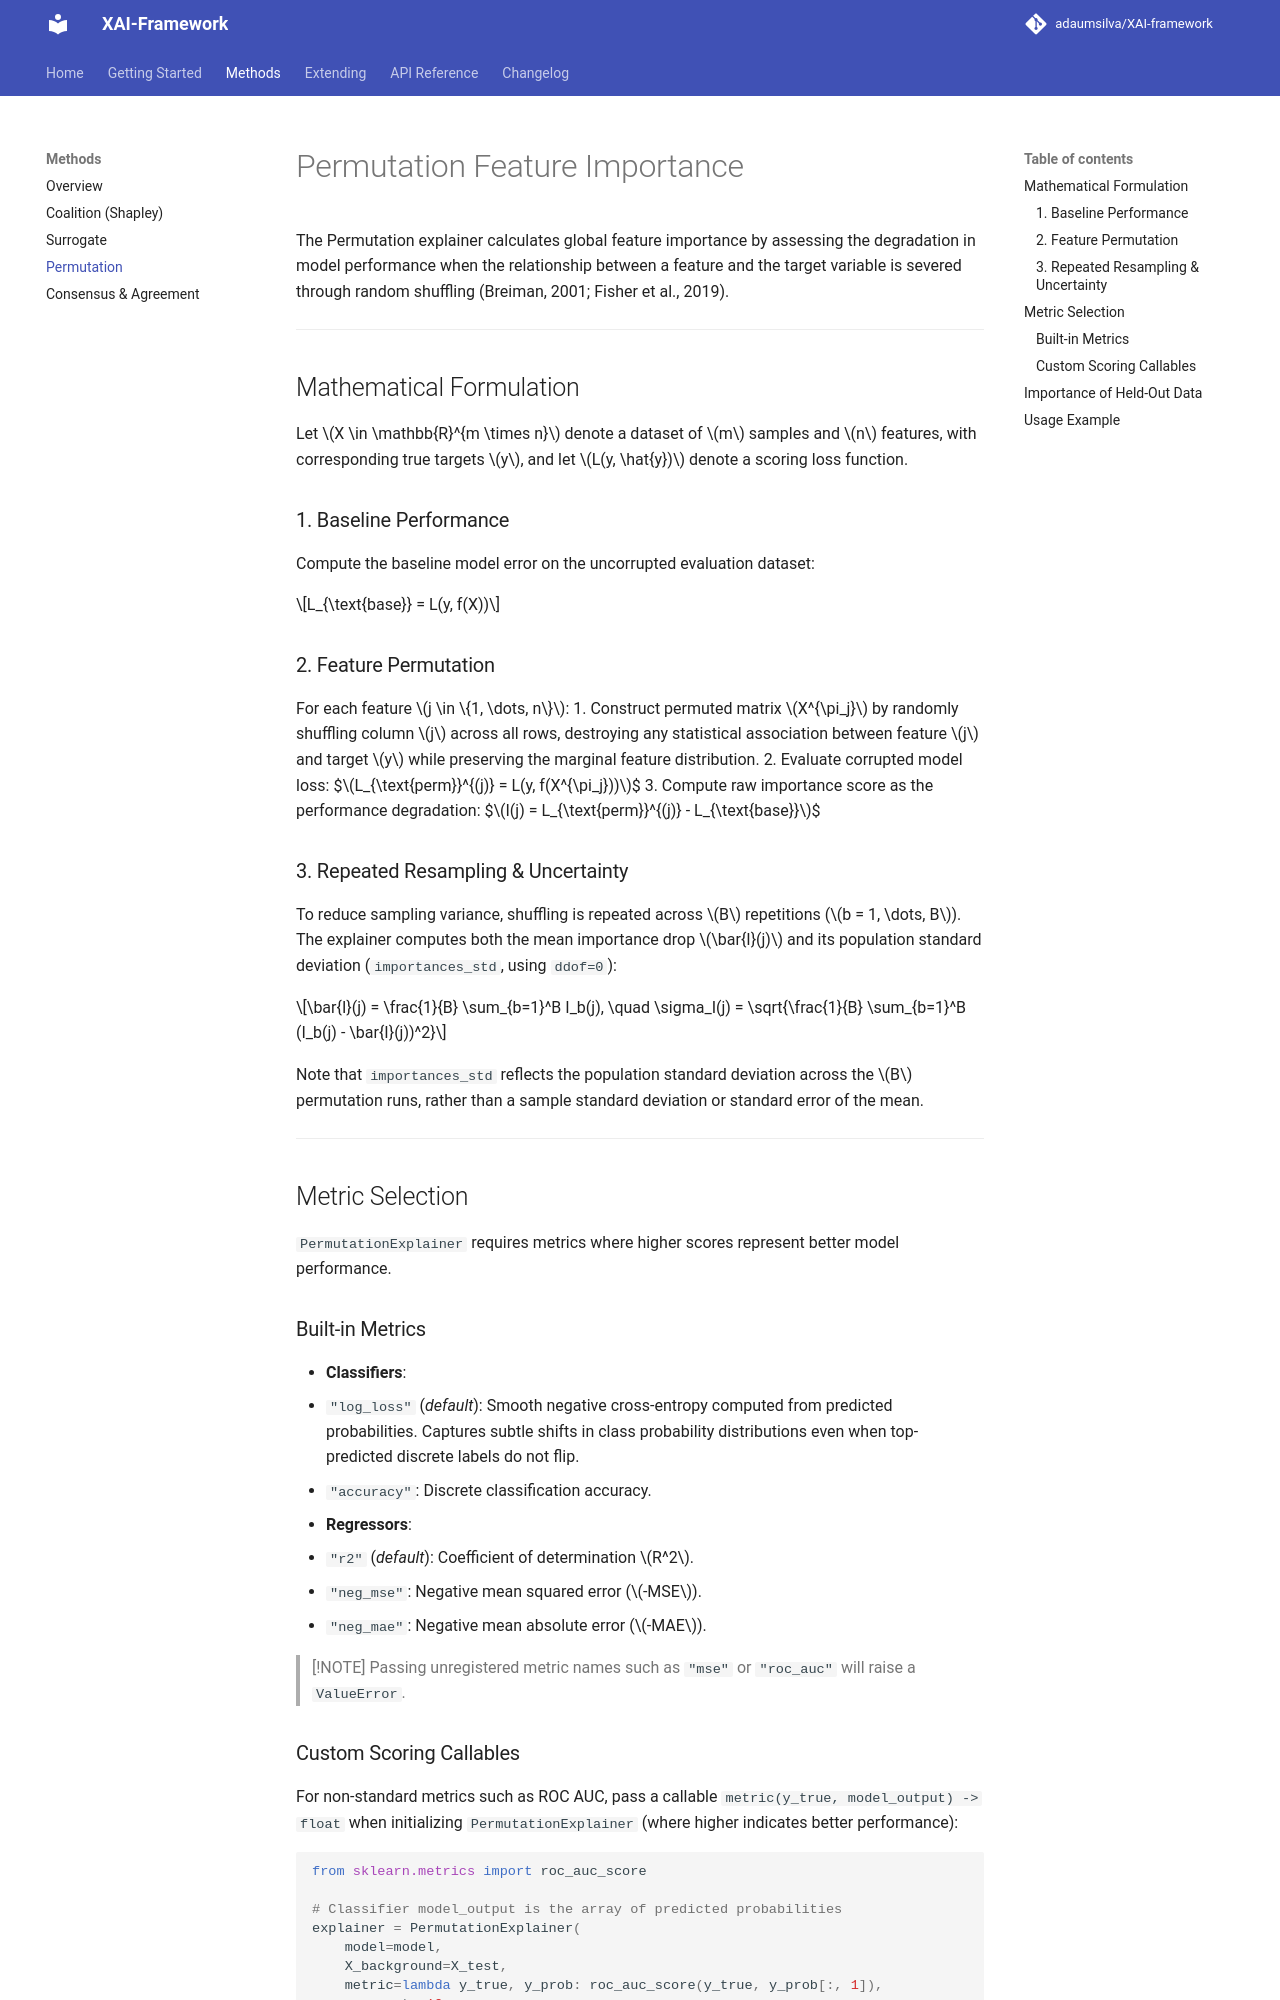

repository: adaumsilva/XAI-framework · page: methods/permutation/index.html · generator: mkdocs

# Permutation Feature Importance

The Permutation explainer calculates global feature importance by assessing the degradation in model performance when the relationship between a feature and the target variable is severed through random shuffling (Breiman, 2001; Fisher et al., 2019).

---

## Mathematical Formulation

Let $X \in \mathbb{R}^{m \times n}$ denote a dataset of $m$ samples and $n$ features, with corresponding true targets $y$, and let $L(y, \hat{y})$ denote a scoring loss function.

### 1. Baseline Performance
Compute the baseline model error on the uncorrupted evaluation dataset:

$$L_{\text{base}} = L(y, f(X))$$

### 2. Feature Permutation
For each feature $j \in \{1, \dots, n\}$:
1. Construct permuted matrix $X^{\pi_j}$ by randomly shuffling column $j$ across all rows, destroying any statistical association between feature $j$ and target $y$ while preserving the marginal feature distribution.
2. Evaluate corrupted model loss:
   $$L_{\text{perm}}^{(j)} = L(y, f(X^{\pi_j}))$$
3. Compute raw importance score as the performance degradation:
   $$I(j) = L_{\text{perm}}^{(j)} - L_{\text{base}}$$

### 3. Repeated Resampling & Uncertainty
To reduce sampling variance, shuffling is repeated across $B$ repetitions ($b = 1, \dots, B$). The explainer computes both the mean importance drop $\bar{I}(j)$ and its population standard deviation (`importances_std`, using `ddof=0`):

$$\bar{I}(j) = \frac{1}{B} \sum_{b=1}^B I_b(j), \quad \sigma_I(j) = \sqrt{\frac{1}{B} \sum_{b=1}^B (I_b(j) - \bar{I}(j))^2}$$

Note that `importances_std` reflects the population standard deviation across the $B$ permutation runs, rather than a sample standard deviation or standard error of the mean.

---

## Metric Selection

`PermutationExplainer` requires metrics where higher scores represent better model performance.

### Built-in Metrics
- **Classifiers**:
  - `"log_loss"` (*default*): Smooth negative cross-entropy computed from predicted probabilities. Captures subtle shifts in class probability distributions even when top-predicted discrete labels do not flip.
  - `"accuracy"`: Discrete classification accuracy.
- **Regressors**:
  - `"r2"` (*default*): Coefficient of determination $R^2$.
  - `"neg_mse"`: Negative mean squared error ($-MSE$).
  - `"neg_mae"`: Negative mean absolute error ($-MAE$).

> [!NOTE]
> Passing unregistered metric names such as `"mse"` or `"roc_auc"` will raise a `ValueError`.
